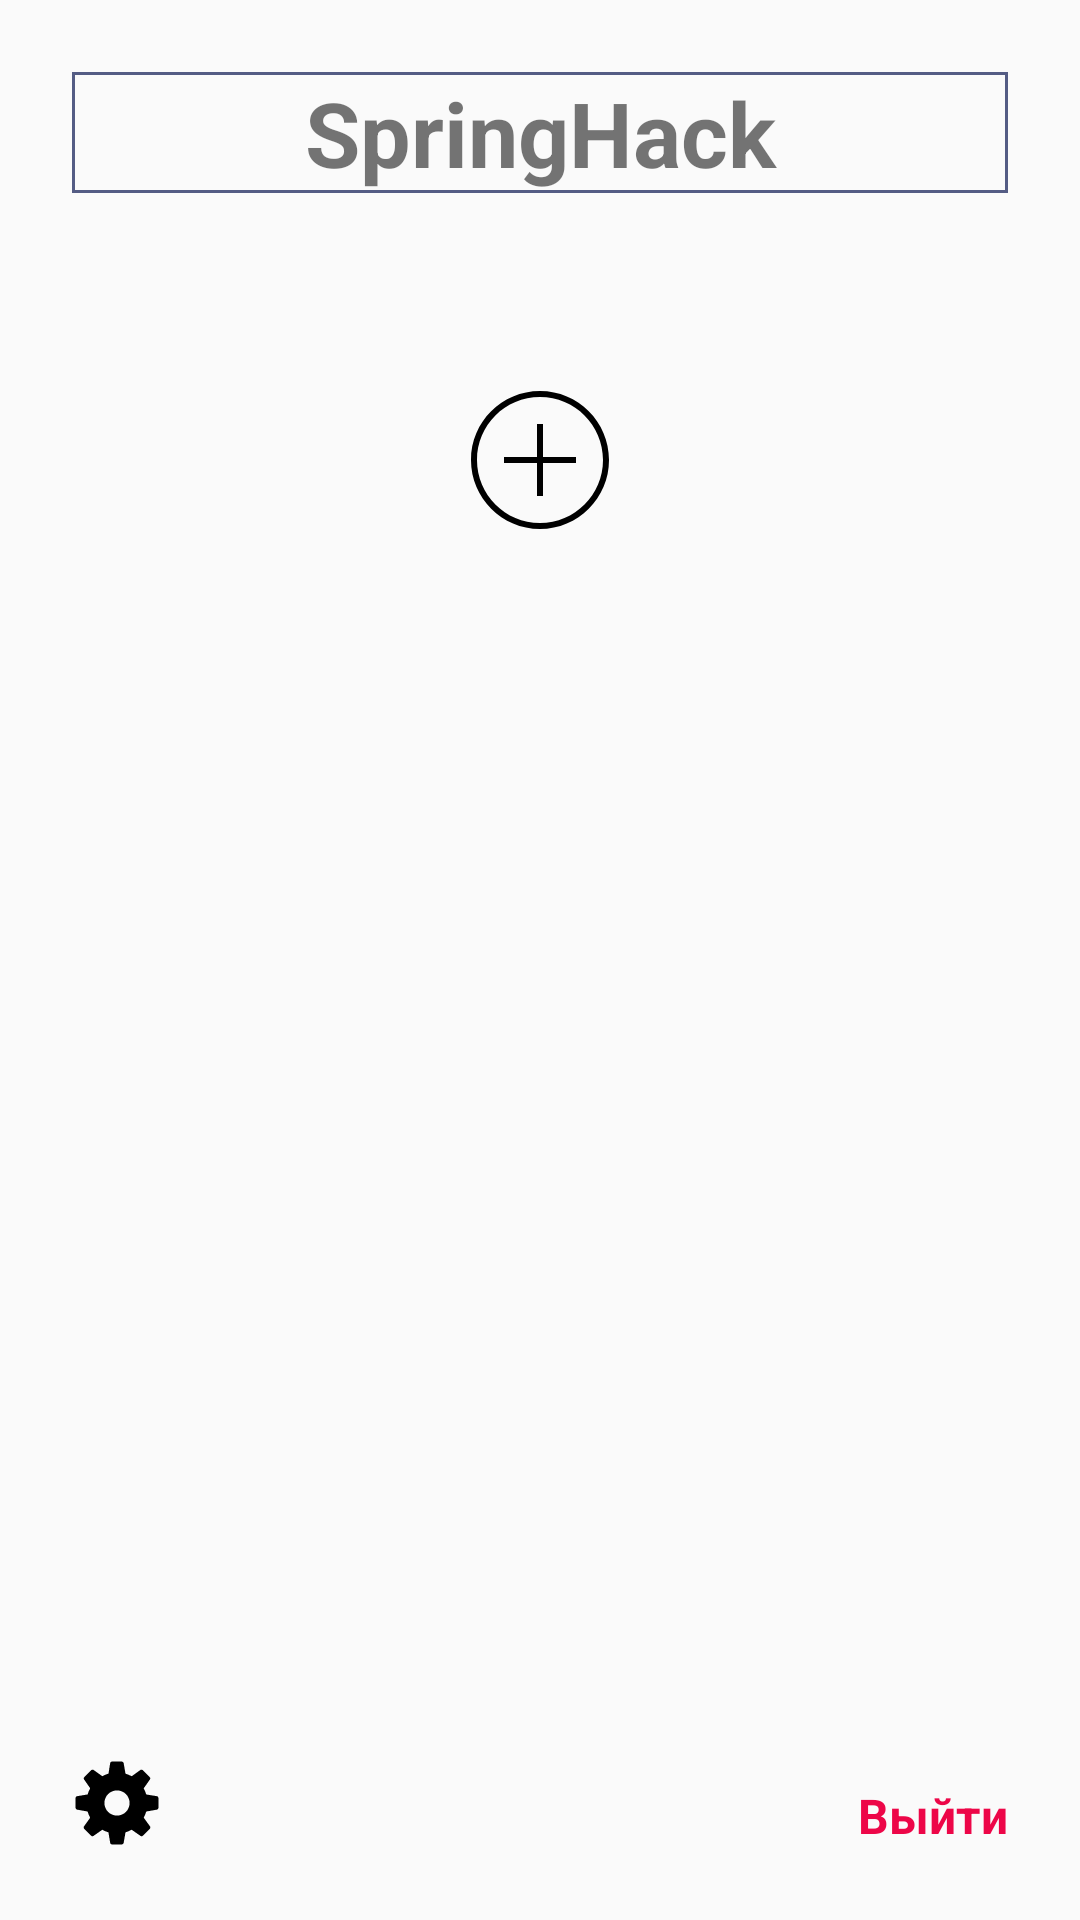

Layout XML and referenced resources for this Android screen:
<!-- AndroidManifest.xml: application theme AppTheme -->
<!-- res/layout/activity_scrum_section.xml -->
<?xml version="1.0" encoding="utf-8"?>
<RelativeLayout xmlns:android="http://schemas.android.com/apk/res/android"
                android:layout_width="match_parent"
                android:layout_height="match_parent"
                xmlns:tools="http://schemas.android.com/tools">


    <TextView
            android:id="@+id/tv_task_name"
            android:layout_width="match_parent"
            android:layout_height="wrap_content"
            android:layout_margin="@dimen/mMedium"
            android:textSize="@dimen/textSizeLarge"
            android:textStyle="bold"
            android:background="@drawable/bg_border"
            android:textAlignment="center"
            android:text="SpringHack"/>

    <android.support.v7.widget.RecyclerView
            android:id="@+id/rv_teams"
            android:layout_width="match_parent"
            android:layout_height="wrap_content"
            android:layout_below="@+id/tv_task_name"
            android:orientation="horizontal"
            android:layout_marginStart="@dimen/mMedium"
            android:layout_marginEnd="@dimen/mMedium"
            android:clipToPadding="false"
            android:overScrollMode="never"
            android:scrollbars="none"
            tools:listitem="@layout/item_teams"
            tools:layoutManager="android.support.v7.widget.LinearLayoutManager"/>

        <ImageView
                android:id="@+id/iv_create_team"
                android:layout_width="wrap_content"
                android:layout_height="wrap_content"
                android:layout_below="@id/rv_teams"
                android:layout_marginTop="@dimen/mXLarge"
                android:layout_centerHorizontal="true"
                android:orientation="vertical"
                android:background="@drawable/ic_add"/>

    <TextView
            android:id="@+id/tv_exit"
            android:layout_width="wrap_content"
            android:layout_height="wrap_content"
            android:textStyle="bold"
            android:textColor="@color/red"
            android:textSize="@dimen/textSizeRegular"
            android:layout_margin="@dimen/mMedium"
            android:layout_alignParentBottom="true"
            android:layout_alignParentEnd="true"
            android:text="Выйти"/>

    <ImageView
            android:id="@+id/iv_settings"
            android:layout_width="30dp"
            android:layout_height="30dp"
            android:layout_margin="@dimen/mMedium"
            android:background="@drawable/ic_settings"
            android:layout_alignParentBottom="true"/>

</RelativeLayout>
<!-- res/layout/item_teams.xml (included above) -->
<?xml version="1.0" encoding="utf-8"?>
<android.support.v7.widget.CardView
        xmlns:android="http://schemas.android.com/apk/res/android"
        android:layout_width="wrap_content"
        android:layout_height="wrap_content" xmlns:app="http://schemas.android.com/apk/res-auto"
        xmlns:tools="http://schemas.android.com/tools"
        android:layout_marginEnd="@dimen/mXSmall"
        android:layout_marginTop="1dp"
        android:layout_marginBottom="1dp"
        android:layout_marginStart="1dp"
        app:cardElevation="1dp"
        app:cardCornerRadius="10dp">

    <LinearLayout
            android:layout_width="match_parent"
            android:layout_height="wrap_content"
            android:padding="@dimen/mSmall"
            android:orientation="vertical">

        <TextView
                android:id="@+id/tv_team_name"
                android:layout_width="match_parent"
                android:layout_height="wrap_content"
                android:textAlignment="center"
                android:textColor="@color/application_primary"
                android:layout_marginBottom="@dimen/mXSmall"
                tools:text="Team name very long"/>

        <de.hdodenhof.circleimageview.CircleImageView
                android:id="@+id/iv_team_photo"
                android:layout_width="80dp"
                android:layout_height="80dp"
                tools:src="@drawable/ic_launcher_background"/>

        <TextView
                android:id="@+id/tv_team_available"
                android:layout_width="match_parent"
                android:layout_height="wrap_content"
                android:layout_marginTop="@dimen/mXSmall"
                android:textStyle="bold"
                android:textAlignment="center"
                tools:textColor="@color/green"
                tools:text="Available"/>

    </LinearLayout>

</android.support.v7.widget.CardView>
<!-- resources referenced by this layout -->
<resources>
  <color name="application_primary">#545c84</color>
  <color name="green">#2ecc71</color>
  <color name="red">#ED0648</color>
  <dimen name="mMedium">24dp</dimen>
  <dimen name="mSmall">16dp</dimen>
  <dimen name="mXLarge">40dp</dimen>
  <dimen name="mXSmall">8dp</dimen>
  <dimen name="textSizeLarge">30sp</dimen>
  <dimen name="textSizeRegular">16sp</dimen>
  <!-- drawable bg_border (drawable) -->
  <?xml version="1.0" encoding="utf-8"?>
  <shape xmlns:android="http://schemas.android.com/apk/res/android"
         android:shape="rectangle">
      <stroke
              android:width="1dip"
              android:color="@color/application_primary" />
  </shape>
  <!-- drawable ic_add (drawable) -->
  <?xml version="1.0" encoding="utf-8"?>
  <vector xmlns:android="http://schemas.android.com/apk/res/android"
          android:width="50dp"
          android:height="50dp"
          android:viewportWidth="50"
          android:viewportHeight="50">
  
      <path
              android:fillColor="#000"
              android:pathData="M 25 2 C 12.309295 2 2 12.309295 2 25 C 2 37.690705 12.309295 48 25 48 C 37.690705 48 48 37.690705 48 25 C 48 12.309295 37.690705 2 25 2 z M 25 4 C 36.609824 4 46 13.390176 46 25 C 46 36.609824 36.609824 46 25 46 C 13.390176 46 4 36.609824 4 25 C 4 13.390176 13.390176 4 25 4 z M 24 13 L 24 24 L 13 24 L 13 26 L 24 26 L 24 37 L 26 37 L 26 26 L 37 26 L 37 24 L 26 24 L 26 13 L 24 13 z" />
  </vector>
  <!-- drawable ic_settings (drawable) -->
  <?xml version="1.0" encoding="utf-8"?>
  <vector xmlns:android="http://schemas.android.com/apk/res/android"
          android:width="50dp"
          android:height="50dp"
          android:viewportWidth="50"
          android:viewportHeight="50">
  
      <path
              android:fillColor="#000000"
              android:pathData="M47.16,21.221l-5.91-0.966c-0.346-1.186-0.819-2.326-1.411-3.405l3.45-4.917c0.279-0.397,0.231-0.938-0.112-1.282 l-3.889-3.887c-0.347-0.346-0.893-0.391-1.291-0.104l-4.843,3.481c-1.089-0.602-2.239-1.08-3.432-1.427l-1.031-5.886 C28.607,2.35,28.192,2,27.706,2h-5.5c-0.49,0-0.908,0.355-0.987,0.839l-0.956,5.854c-1.2,0.345-2.352,0.818-3.437,1.412l-4.83-3.45 c-0.399-0.285-0.942-0.239-1.289,0.106L6.82,10.648c-0.343,0.343-0.391,0.883-0.112,1.28l3.399,4.863 c-0.605,1.095-1.087,2.254-1.438,3.46l-5.831,0.971c-0.482,0.08-0.836,0.498-0.836,0.986v5.5c0,0.485,0.348,0.9,0.825,0.985 l5.831,1.034c0.349,1.203,0.831,2.362,1.438,3.46l-3.441,4.813c-0.284,0.397-0.239,0.942,0.106,1.289l3.888,3.891 c0.343,0.343,0.884,0.391,1.281,0.112l4.87-3.411c1.093,0.601,2.248,1.078,3.445,1.424l0.976,5.861C21.3,47.647,21.717,48,22.206,48 h5.5c0.485,0,0.9-0.348,0.984-0.825l1.045-5.89c1.199-0.353,2.348-0.833,3.43-1.435l4.905,3.441 c0.398,0.281,0.938,0.232,1.282-0.111l3.888-3.891c0.346-0.347,0.391-0.894,0.104-1.292l-3.498-4.857 c0.593-1.08,1.064-2.222,1.407-3.408l5.918-1.039c0.479-0.084,0.827-0.5,0.827-0.985v-5.5C47.999,21.718,47.644,21.3,47.16,21.221z M25,32c-3.866,0-7-3.134-7-7c0-3.866,3.134-7,7-7s7,3.134,7,7C32,28.866,28.866,32,25,32z" />
  </vector>
  <style name="AppTheme" parent="Theme.AppCompat.Light.NoActionBar">
          
          <item name="android:windowFullscreen">true</item>
          <item name="colorPrimary">@color/colorPrimary</item>
          <item name="colorPrimaryDark">@color/colorPrimaryDark</item>
          <item name="colorAccent">@color/colorAccent</item>
      </style>
  <color name="colorPrimary">#008577</color>
  <color name="colorPrimaryDark">#00574B</color>
  <color name="colorAccent">#000</color>
</resources>
